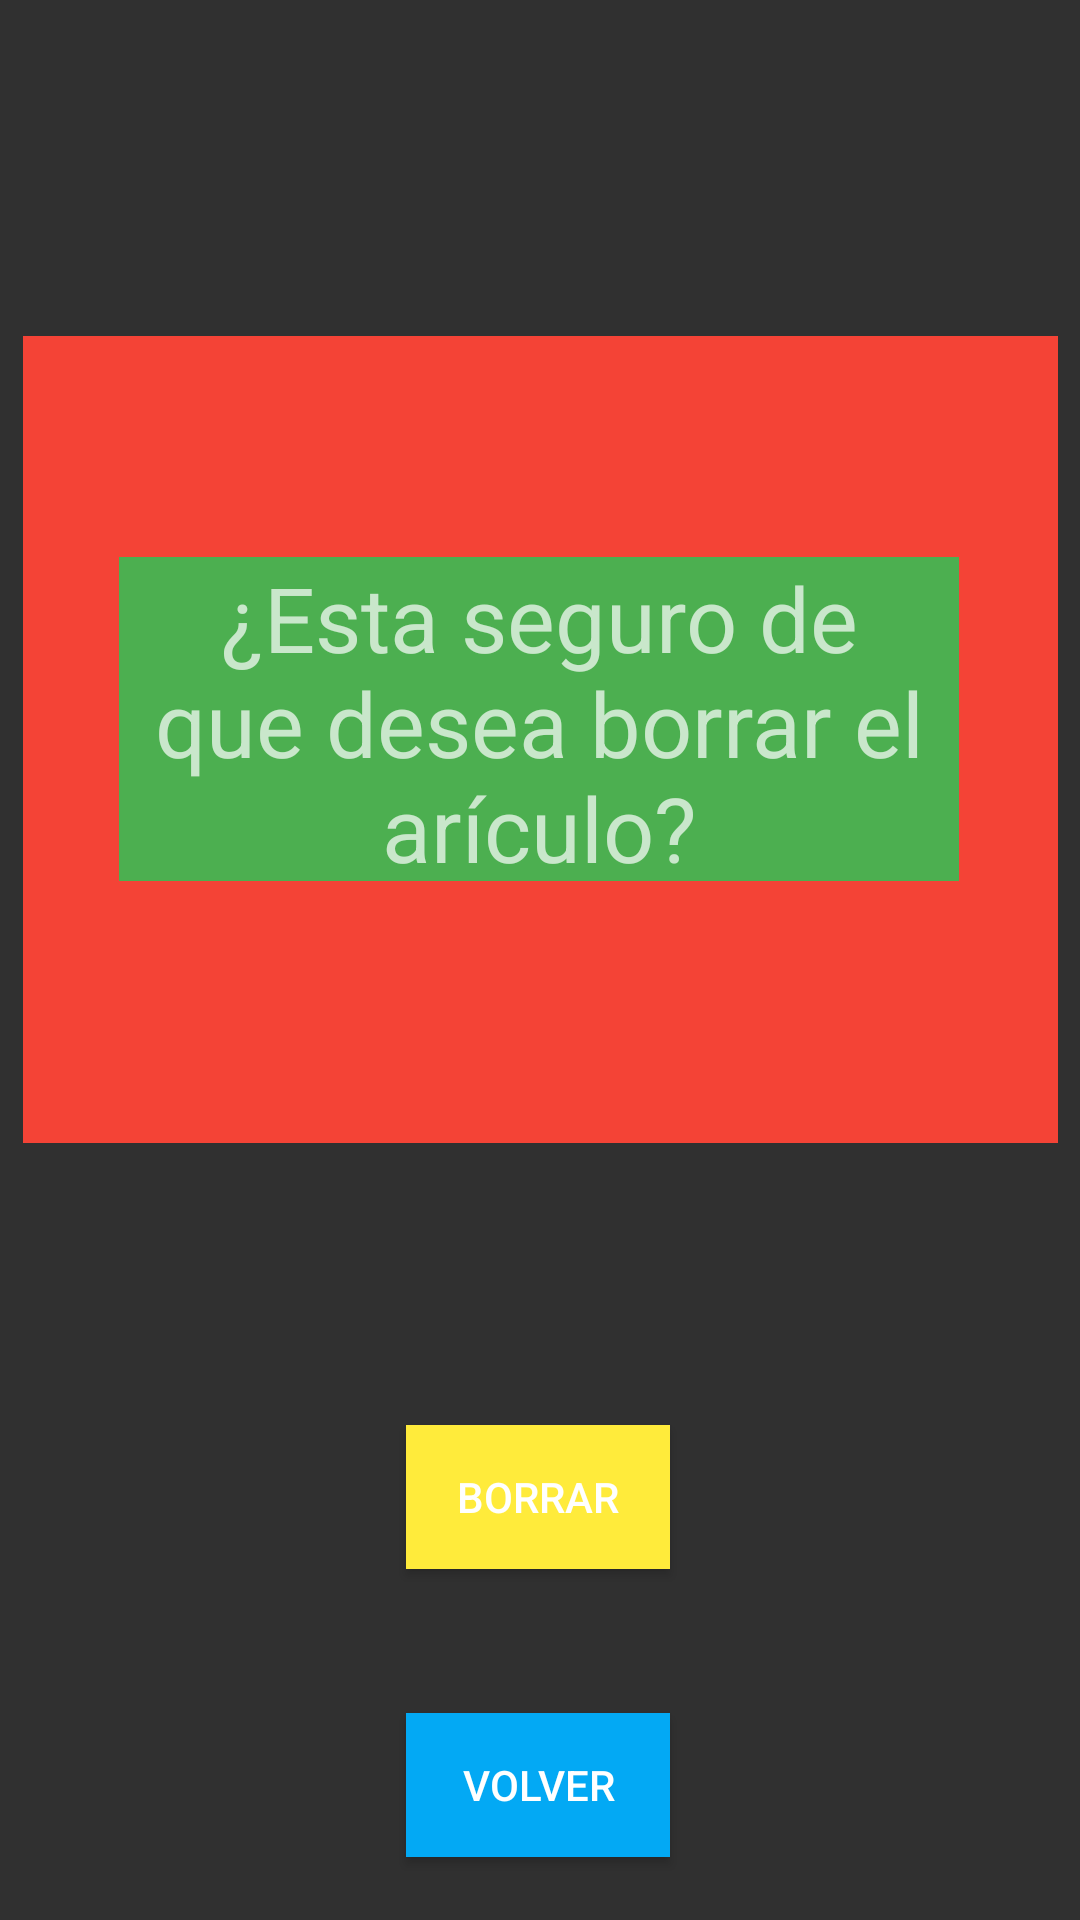

The Android layout XML behind this screen, and the referenced resources:
<!-- AndroidManifest.xml: application theme Theme.AppCompat.NoActionBar -->
<!-- res/layout/activity_borrar_articulo.xml -->
<?xml version="1.0" encoding="utf-8"?>
<androidx.constraintlayout.widget.ConstraintLayout xmlns:android="http://schemas.android.com/apk/res/android"
    xmlns:app="http://schemas.android.com/apk/res-auto"
    xmlns:tools="http://schemas.android.com/tools"
    android:layout_width="match_parent"
    android:layout_height="match_parent">

    <TextView
        android:id="@+id/Fondo"
        android:layout_width="345dp"
        android:layout_height="269dp"
        android:background="#F44336"
        app:layout_constraintBottom_toBottomOf="parent"
        app:layout_constraintEnd_toEndOf="parent"
        app:layout_constraintStart_toStartOf="parent"
        app:layout_constraintTop_toTopOf="parent"
        app:layout_constraintVertical_bias="0.302" />

    <TextView
        android:id="@+id/textViewBorrarArticulo"
        android:layout_width="280dp"
        android:layout_height="108dp"
        android:background="#4CAF50"
        android:text="¿Esta seguro de que desea borrar el arículo?"
        android:textAlignment="center"
        android:textSize="30sp"
        app:layout_constraintBottom_toBottomOf="parent"
        app:layout_constraintEnd_toEndOf="parent"
        app:layout_constraintHorizontal_bias="0.495"
        app:layout_constraintStart_toStartOf="parent"
        app:layout_constraintTop_toTopOf="parent"
        app:layout_constraintVertical_bias="0.349" />

    <Button
        android:id="@+id/borrarArtculoButton"
        android:layout_width="wrap_content"
        android:layout_height="wrap_content"
        android:layout_marginTop="70dp"
        android:background="#FFEB3B"
        android:text="Borrar"
        app:layout_constraintBottom_toBottomOf="parent"
        app:layout_constraintEnd_toEndOf="parent"
        app:layout_constraintHorizontal_bias="0.498"
        app:layout_constraintStart_toStartOf="parent"
        app:layout_constraintTop_toBottomOf="@+id/Fondo"
        app:layout_constraintVertical_bias="0.171" />

    <Button
        android:id="@+id/cancelarBorradoArticulobutton"
        android:layout_width="wrap_content"
        android:layout_height="wrap_content"
        android:layout_marginTop="48dp"
        android:background="#03A9F4"
        android:text="Volver"
        app:layout_constraintEnd_toEndOf="parent"
        app:layout_constraintHorizontal_bias="0.498"
        app:layout_constraintStart_toStartOf="parent"
        app:layout_constraintTop_toBottomOf="@+id/borrarArtculoButton" />

</androidx.constraintlayout.widget.ConstraintLayout>
<!-- resources referenced by this layout -->
<resources>

</resources>
